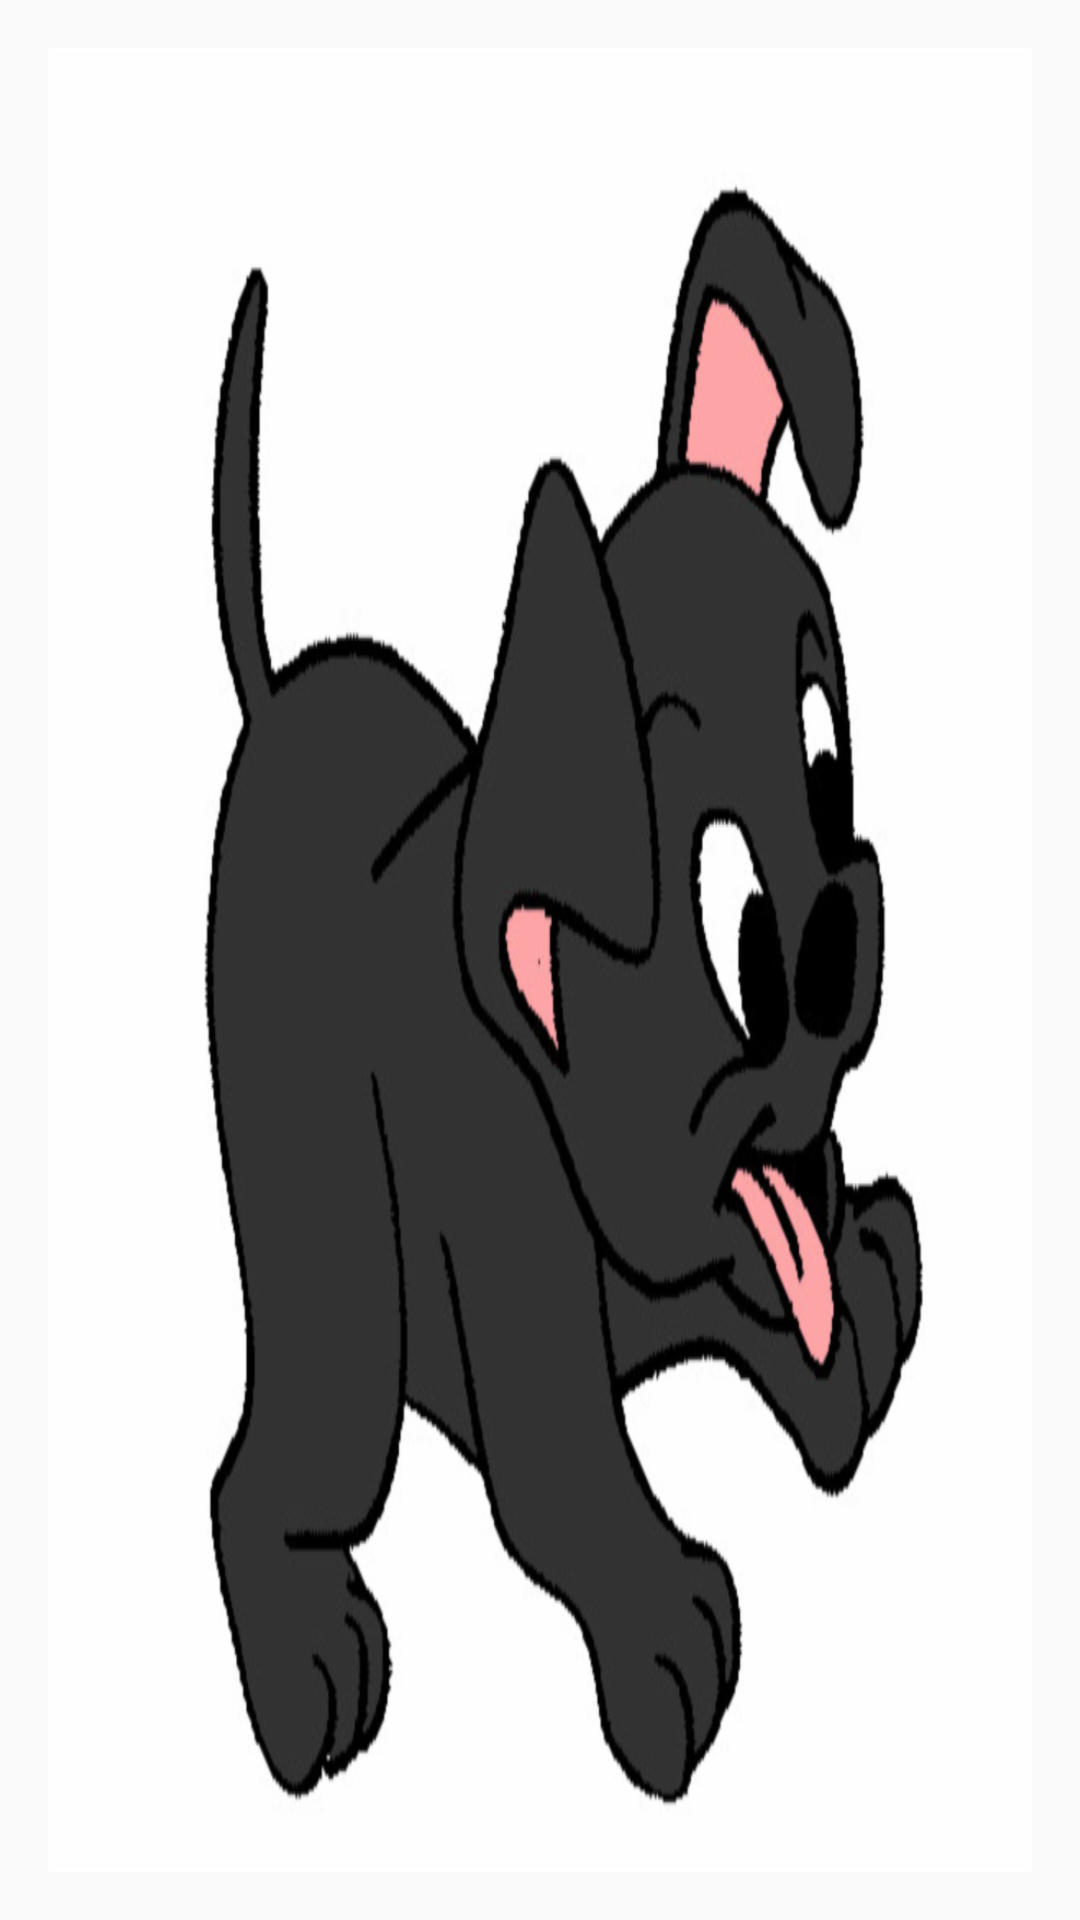

Android layout source for this screen:
<!-- AndroidManifest.xml: application theme AppTheme -->
<!-- res/layout/activity_splash.xml -->
<?xml version="1.0" encoding="utf-8"?>
<RelativeLayout xmlns:android="http://schemas.android.com/apk/res/android"
    xmlns:tools="http://schemas.android.com/tools"
    android:layout_width="match_parent"
    android:layout_height="match_parent"
    android:paddingBottom="@dimen/activity_vertical_margin"
    android:paddingLeft="@dimen/activity_horizontal_margin"
    android:paddingRight="@dimen/activity_horizontal_margin"
    android:paddingTop="@dimen/activity_vertical_margin"
    tools:context="com.sancheztech.mascota.SplashActivity">
    <ImageView
        android:layout_width="match_parent"
        android:layout_height="match_parent"
        android:contentDescription="@string/app_name"
        android:scaleType="fitXY"
        android:src="@drawable/imgperro" />

</RelativeLayout>
<!-- resources referenced by this layout -->
<resources>
  <dimen name="activity_horizontal_margin">16dp</dimen>
  <dimen name="activity_vertical_margin">16dp</dimen>
  <!-- drawable imgperro: png bitmap (drawable-hdpi, 46621 bytes) -->
  <string name="app_name">Mascota</string>
  <style name="AppTheme" parent="Theme.AppCompat.Light.NoActionBar">
          
          <item name="colorPrimary">@color/colorPrimary</item>
          <item name="colorPrimaryDark">@color/colorPrimaryDark</item>
          <item name="colorAccent">@color/colorAccent</item>
          <item name="android:textColor">@color/colorPrimaryText</item>
      </style>
  <color name="colorPrimary">#3F51B5</color>
  <color name="colorPrimaryDark">#303F9F</color>
  <color name="colorAccent">#FF9800</color>
  <color name="colorPrimaryText">#212121</color>
</resources>
